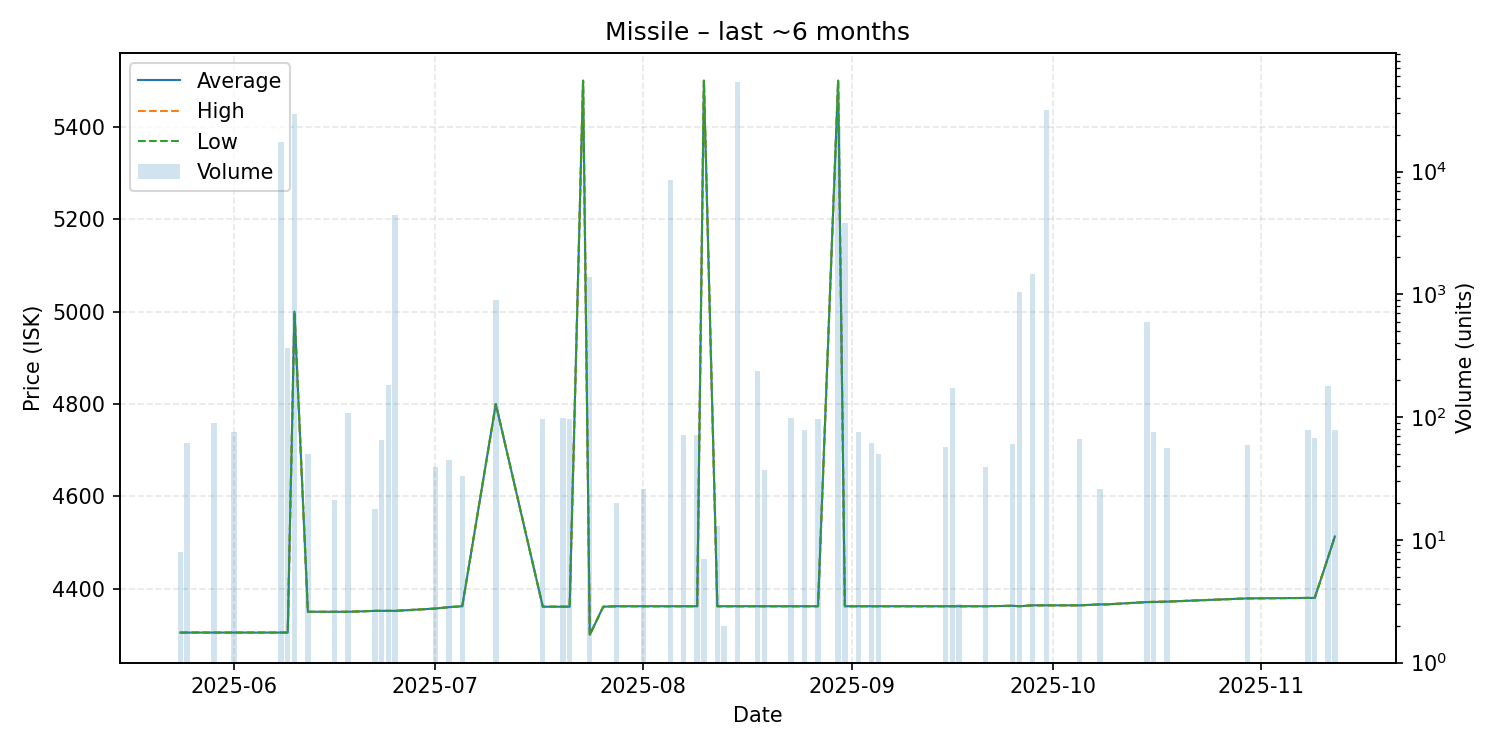

Data behind this chart, as committed beside it:
date, average, highest, lowest, order_count, volume
2025-05-24, 4305, 4305, 4305, 1, 8
2025-05-25, 4305, 4305, 4305, 1, 62
2025-05-29, 4305, 4305, 4305, 1, 90
2025-06-01, 4305, 4305, 4305, 1, 75
2025-06-08, 4305, 4305, 4305, 1, 17384
2025-06-09, 4305, 4305, 4305, 1, 366
2025-06-10, 5000, 5000, 5000, 1, 29538
2025-06-12, 4350, 4350, 4350, 1, 50
2025-06-16, 4350, 4350, 4350, 1, 21
2025-06-18, 4350, 4350, 4350, 2, 107
2025-06-22, 4352, 4352, 4352, 2, 18
2025-06-23, 4352, 4352, 4352, 1, 65
2025-06-24, 4352, 4352, 4352, 1, 182
2025-06-25, 4352, 4352, 4352, 1, 4429
2025-07-01, 4357, 4357, 4357, 1, 39
2025-07-03, 4360, 4360, 4360, 1, 45
2025-07-05, 4362, 4362, 4362, 2, 33
2025-07-10, 4800, 4800, 4800, 1, 900
2025-07-17, 4361, 4361, 4361, 1, 96
2025-07-20, 4361, 4361, 4361, 1, 98
2025-07-21, 4361, 4361, 4361, 1, 97
2025-07-23, 5500, 5500, 5500, 1, 1
2025-07-24, 4300, 4300, 4300, 2, 1384
2025-07-26, 4361, 4361, 4361, 1, 1
2025-07-28, 4362, 4362, 4362, 1, 20
2025-08-01, 4362, 4362, 4362, 1, 26
2025-08-05, 4362, 4362, 4362, 1, 8524
2025-08-07, 4362, 4362, 4362, 1, 72
2025-08-09, 4362, 4362, 4362, 1, 72
2025-08-10, 5500, 5500, 5500, 1, 7
2025-08-12, 4362, 4362, 4362, 1, 13
2025-08-13, 4362, 4362, 4362, 1, 2
2025-08-15, 4362, 4362, 4362, 1, 53669
2025-08-18, 4362, 4362, 4362, 3, 238
2025-08-19, 4362, 4362, 4362, 1, 37
2025-08-23, 4362, 4362, 4362, 1, 98
2025-08-25, 4362, 4362, 4362, 1, 79
2025-08-27, 4362, 4362, 4362, 1, 97
2025-08-30, 5500, 5500, 5500, 1, 23273
2025-08-31, 4362, 4362, 4362, 1, 3800
2025-09-02, 4362, 4362, 4362, 1, 76
2025-09-04, 4362, 4362, 4362, 1, 62
2025-09-05, 4362, 4362, 4362, 1, 50
2025-09-15, 4362, 4362, 4362, 1, 57
2025-09-16, 4362, 4362, 4362, 1, 171
2025-09-17, 4362, 4362, 4362, 1, 3
2025-09-21, 4362, 4362, 4362, 1, 39
2025-09-25, 4363, 4363, 4363, 1, 60
2025-09-26, 4362, 4362, 4362, 2, 1039
2025-09-28, 4364, 4364, 4364, 1, 1472
2025-09-30, 4364, 4364, 4364, 2, 31977
2025-10-05, 4364, 4364, 4364, 1, 66
2025-10-08, 4366, 4366, 4366, 1, 26
2025-10-09, 4366, 4366, 4366, 1, 1
2025-10-15, 4371, 4371, 4371, 1, 596
2025-10-16, 4371, 4372, 4371, 2, 75
2025-10-18, 4372, 4372, 4372, 1, 56
2025-10-30, 4379, 4379, 4379, 1, 59
2025-11-08, 4380, 4380, 4380, 1, 79
2025-11-09, 4380, 4380, 4380, 1, 67
... 2 more rows
